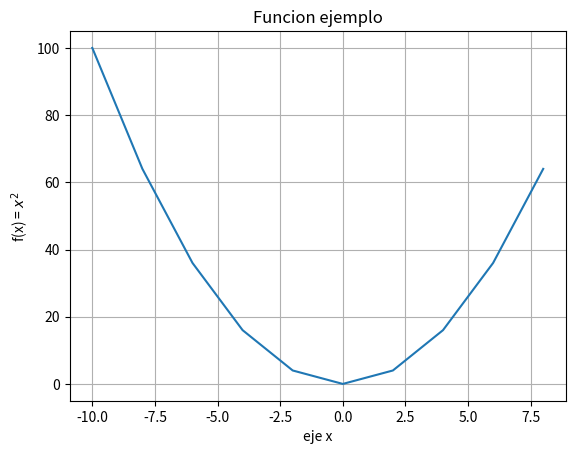

Generate this figure with matplotlib:
import matplotlib.pyplot as plt
import numpy as np
'''
Grafica 2.22, se eliminan las lineas de %matploit inline y se agrega plt.show() para mostrar el resultado,
pues el ejemplo no se realizo en colab sino en pycharm
'''


a=np.arange(-10,10,2)
print(a)
y=a*a
print(y)
plt.plot(a, y)
plt.grid()
plt.ylabel("f(x) = $x^2$")
plt.xlabel("eje x")
plt.title("Funcion ejemplo")
plt.show()